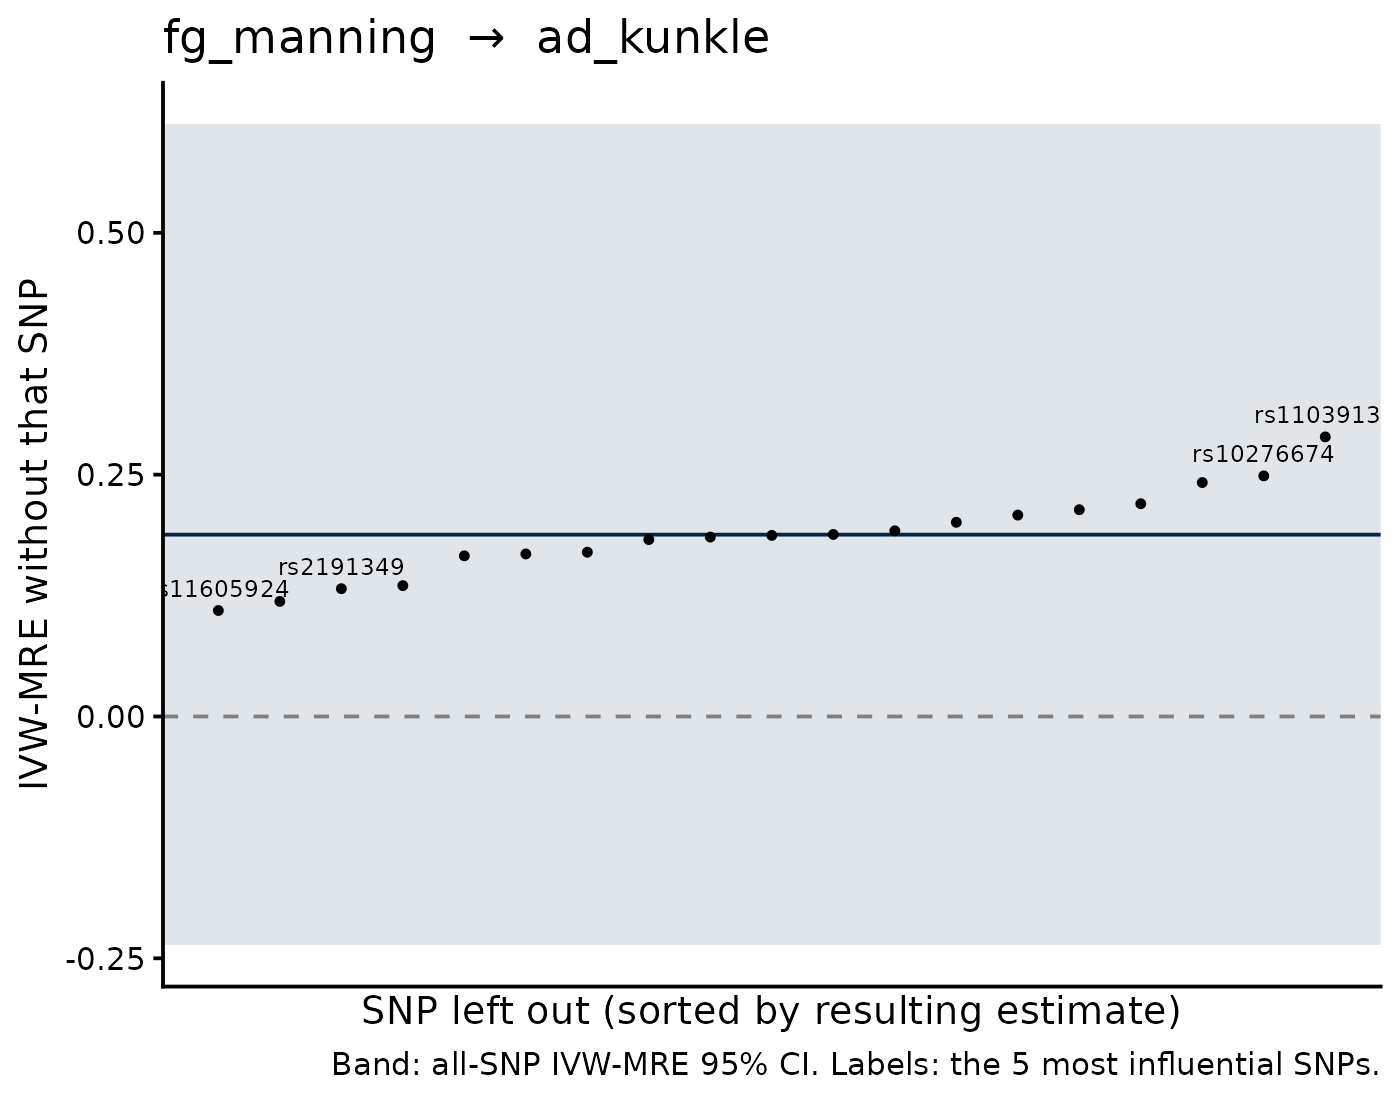

Values plotted in this chart, from the file beside it:
SNP, b_loo, se_loo, b_all, se_all, shift
rs11039138, 0.289, 0.1717, 0.188, 0.2167, 0.101
rs11605924, 0.1096, 0.2012, 0.188, 0.2167, -0.07843
rs560887, 0.119, 0.2619, 0.188, 0.2167, -0.06902
rs10276674, 0.2487, 0.2213, 0.188, 0.2167, 0.06073
rs2191349, 0.1321, 0.2216, 0.188, 0.2167, -0.05585
rs780093, 0.2418, 0.2255, 0.188, 0.2167, 0.05387
rs11558471, 0.1353, 0.2207, 0.188, 0.2167, -0.0527
rs17747324, 0.2199, 0.2212, 0.188, 0.2167, 0.03196
rs2908282, 0.2137, 0.2433, 0.188, 0.2167, 0.02577
rs4148804, 0.1661, 0.224, 0.188, 0.2167, -0.02189
rs11603334, 0.2082, 0.222, 0.188, 0.2167, 0.02023
rs983309, 0.168, 0.2236, 0.188, 0.2167, -0.01996
rs11708067, 0.1698, 0.2237, 0.188, 0.2167, -0.01814
rs10974438, 0.2008, 0.2239, 0.188, 0.2167, 0.01278
rs4869272, 0.1829, 0.2255, 0.188, 0.2167, -0.005062
rs11195502, 0.1919, 0.226, 0.188, 0.2167, 0.003956
rs882020, 0.1855, 0.2259, 0.188, 0.2167, -0.002475
rs6113722, 0.1872, 0.2252, 0.188, 0.2167, -7.576405283353238e-4
rs7173964, 0.1882, 0.226, 0.188, 0.2167, 2.1780087775513657e-4
